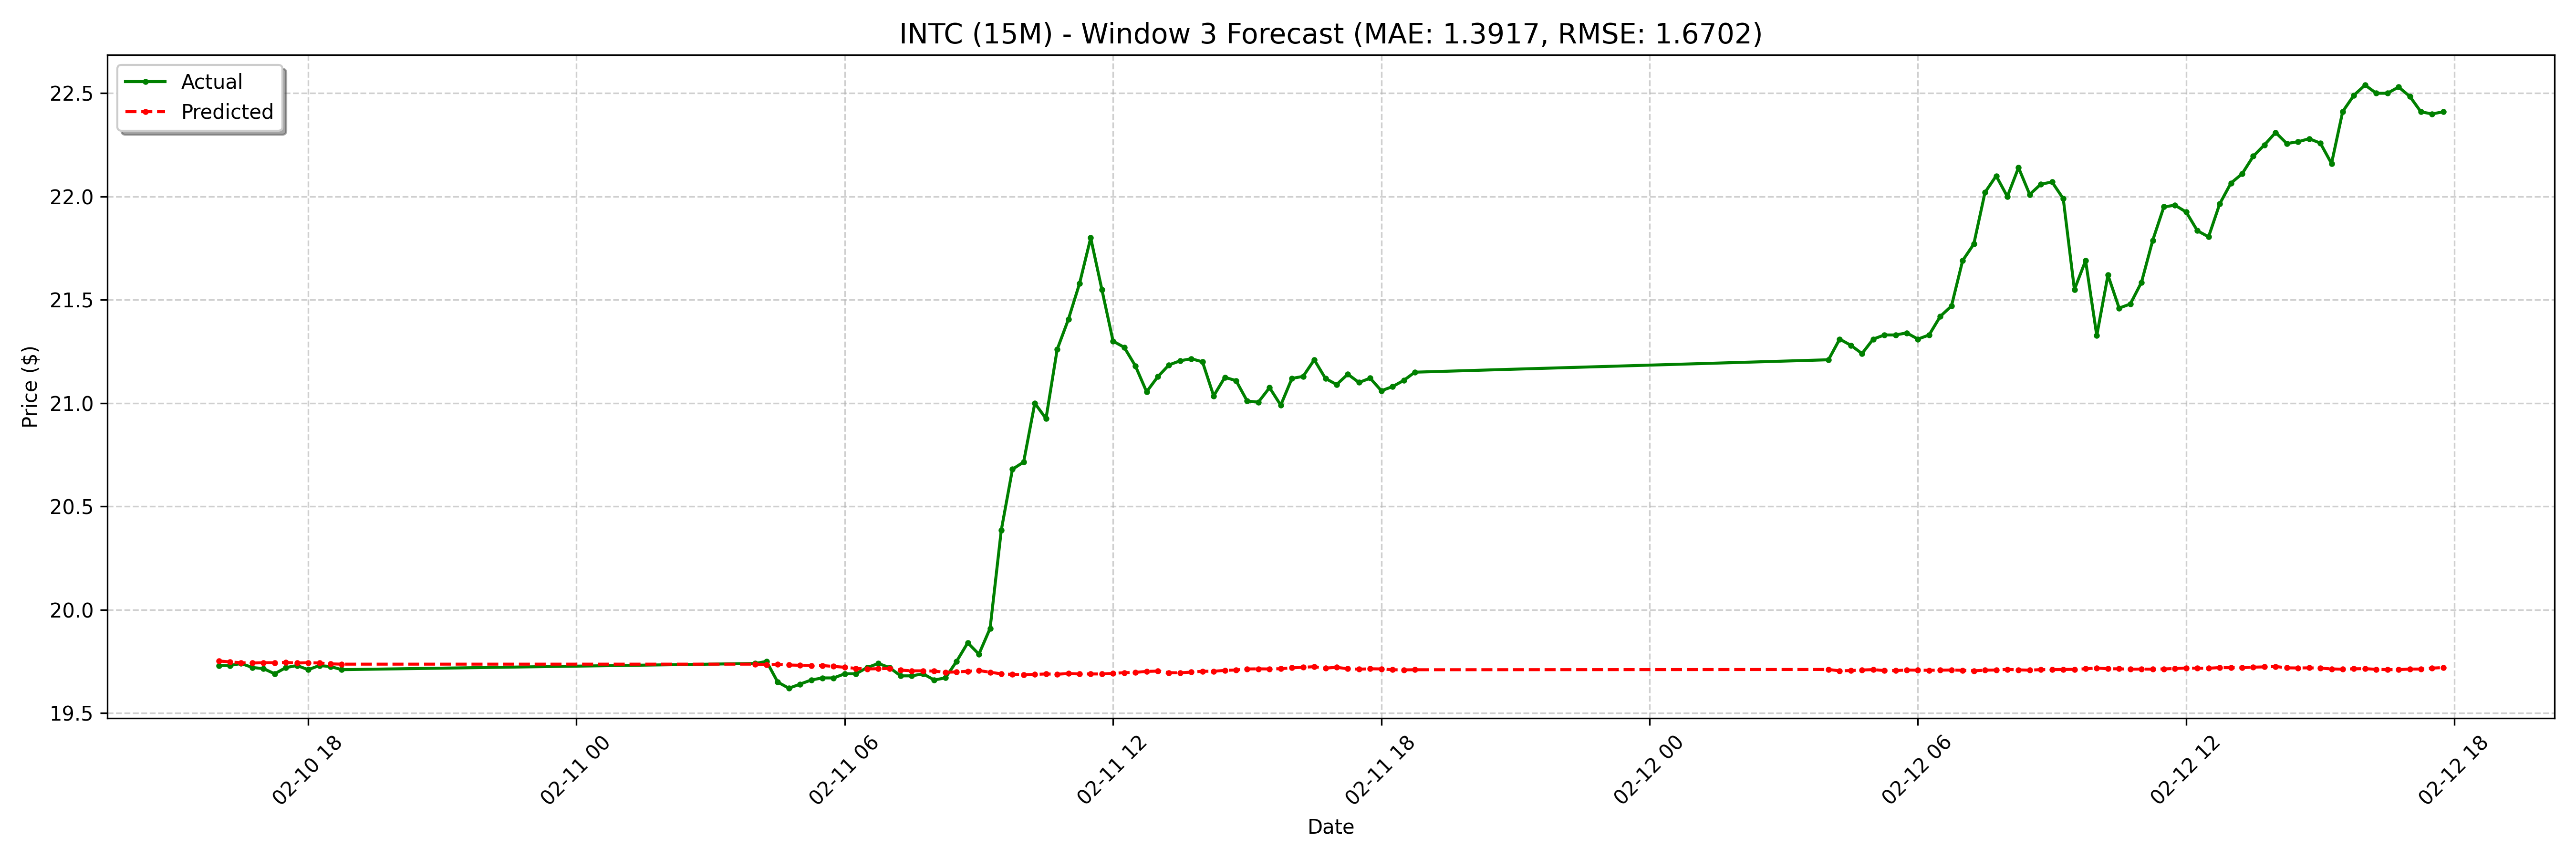

Source data for this figure (header and first rows):
date, actual, forecast
2025-02-10 16:00:00-05:00, 19.73, 19.75
2025-02-10 16:15:00-05:00, 19.73, 19.75
2025-02-10 16:30:00-05:00, 19.74, 19.74
2025-02-10 16:45:00-05:00, 19.72, 19.74
2025-02-10 17:00:00-05:00, 19.71, 19.74
2025-02-10 17:15:00-05:00, 19.69, 19.74
2025-02-10 17:30:00-05:00, 19.72, 19.74
2025-02-10 17:45:00-05:00, 19.73, 19.74
2025-02-10 18:00:00-05:00, 19.71, 19.74
2025-02-10 18:15:00-05:00, 19.73, 19.74
2025-02-10 18:30:00-05:00, 19.73, 19.74
2025-02-10 18:45:00-05:00, 19.71, 19.74
2025-02-11 04:00:00-05:00, 19.74, 19.74
2025-02-11 04:15:00-05:00, 19.75, 19.73
2025-02-11 04:30:00-05:00, 19.65, 19.74
2025-02-11 04:45:00-05:00, 19.62, 19.73
2025-02-11 05:00:00-05:00, 19.64, 19.73
2025-02-11 05:15:00-05:00, 19.66, 19.73
2025-02-11 05:30:00-05:00, 19.67, 19.73
2025-02-11 05:45:00-05:00, 19.67, 19.73
2025-02-11 06:00:00-05:00, 19.69, 19.72
2025-02-11 06:15:00-05:00, 19.69, 19.72
2025-02-11 06:30:00-05:00, 19.72, 19.71
2025-02-11 06:45:00-05:00, 19.74, 19.71
2025-02-11 07:00:00-05:00, 19.72, 19.72
2025-02-11 07:15:00-05:00, 19.68, 19.71
2025-02-11 07:30:00-05:00, 19.68, 19.7
2025-02-11 07:45:00-05:00, 19.69, 19.7
2025-02-11 08:00:00-05:00, 19.66, 19.7
2025-02-11 08:15:00-05:00, 19.67, 19.7
2025-02-11 08:30:00-05:00, 19.75, 19.7
2025-02-11 08:45:00-05:00, 19.84, 19.7
2025-02-11 09:00:00-05:00, 19.79, 19.71
2025-02-11 09:15:00-05:00, 19.91, 19.7
2025-02-11 09:30:00-05:00, 20.39, 19.69
2025-02-11 09:45:00-05:00, 20.68, 19.69
2025-02-11 10:00:00-05:00, 20.71, 19.69
2025-02-11 10:15:00-05:00, 21, 19.69
2025-02-11 10:30:00-05:00, 20.93, 19.69
2025-02-11 10:45:00-05:00, 21.26, 19.69
2025-02-11 11:00:00-05:00, 21.41, 19.69
2025-02-11 11:15:00-05:00, 21.58, 19.69
2025-02-11 11:30:00-05:00, 21.8, 19.69
2025-02-11 11:45:00-05:00, 21.55, 19.69
2025-02-11 12:00:00-05:00, 21.3, 19.69
2025-02-11 12:15:00-05:00, 21.27, 19.7
2025-02-11 12:30:00-05:00, 21.18, 19.7
2025-02-11 12:45:00-05:00, 21.05, 19.7
2025-02-11 13:00:00-05:00, 21.13, 19.7
2025-02-11 13:15:00-05:00, 21.18, 19.7
2025-02-11 13:30:00-05:00, 21.2, 19.69
2025-02-11 13:45:00-05:00, 21.21, 19.7
2025-02-11 14:00:00-05:00, 21.2, 19.7
2025-02-11 14:15:00-05:00, 21.04, 19.7
2025-02-11 14:30:00-05:00, 21.12, 19.71
2025-02-11 14:45:00-05:00, 21.11, 19.71
2025-02-11 15:00:00-05:00, 21.01, 19.71
2025-02-11 15:15:00-05:00, 21, 19.71
2025-02-11 15:30:00-05:00, 21.07, 19.71
2025-02-11 15:45:00-05:00, 20.99, 19.71
... 68 more rows
